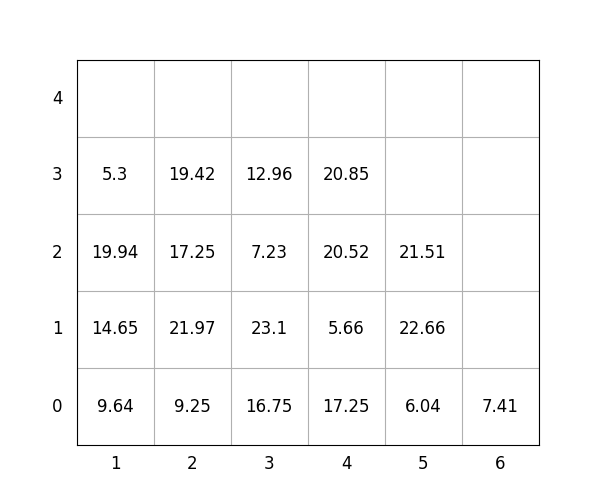

The table this chart was drawn from, first rows:
idx, loc_x, loc_y, loc_z, weight, group, score, seq, reloc, size(ft)
1, 4, 0, 0, 17.25, 1, 117.2, 1, 0, 20
2, 5, 0, 0, 6.04, 2, 206, 2, 0, 20
3, 5, 0, 1, 22.66, 2, 222.7, 3, 0, 20
4, 4, 0, 1, 5.66, 2, 205.7, 4, 0, 20
5, 3, 0, 0, 16.75, 0, 16.75, 5, 0, 20
6, 1, 0, 0, 9.64, 0, 9.64, 6, 0, 20
7, 4, 0, 2, 20.52, 2, 220.5, 7, 0, 20
8, 3, 0, 1, 23.1, 1, 123.1, 8, 1.0, 20
9, 3, 0, 2, 7.23, 1, 107.2, 9, 1.0, 20
10, 2, 0, 0, 9.25, 0, 9.25, 10, 0, 20
11, 2, 0, 1, 21.97, 0, 21.97, 11, 0, 20
12, 1, 0, 1, 14.65, 0, 14.65, 12, 0, 20
13, 1, 0, 2, 19.94, 0, 19.94, 13, 0, 20
14, 4, 0, 3, 20.85, 2, 220.8, 14, 0, 20
15, 2, 0, 2, 17.25, 1, 117.2, 15, 0, 20
16, 2, 0, 3, 19.42, 1, 119.4, 16, 0, 20
17, 3, 0, 3, 12.96, 1, 113, 17, 1.0, 20
18, 5, 0, 2, 21.51, 3, 321.5, 18, 0, 20
19, 1, 0, 3, 5.3, 1, 105.3, 19, 0, 20
20, 6, 0, 0, 7.41, 0, 7.41, 20, 0, 20
